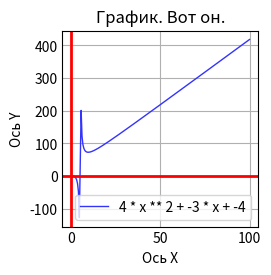

This chart was generated by the following Python code:
import matplotlib.pyplot as plt

def my_func(x, a, b, c, d):

    return (a * x ** 2 + b * x + c) / (x + d)
styles = plt.style.available
plt.style.use(styles[2])

a = 4; b = -3; c = -4; d = -5
legend = '{} * x ** 2 + {} * x + {}'.format(a, b, c)
left = -100; right = 100; step = 0.5

'''
data_x = np.arange(left, right, step)
data_y = [my_func(x, a, b, c) for x in data_x]
'''

data_x = []; data_y = []
pos_x = 0
while pos_x <= right:
    try:
        pos_y = my_func(pos_x, a, b, c, d)
        data_x.append(pos_x)
        data_y.append(pos_y)
    except:
        pass
    pos_x += step

plt.plot(data_x, data_y, linewidth = 1, color= '#3333ff')


plt.title('График. Вот он.')
plt.xlabel('Ось X')
plt.ylabel('Ось Y')
plt.legend([legend])


plt.grid(True)
plt.axhline(linewidth = 2, color = '#ff0000')
plt.axvline(linewidth = 2, color = '#ff0000')
plt.show()
